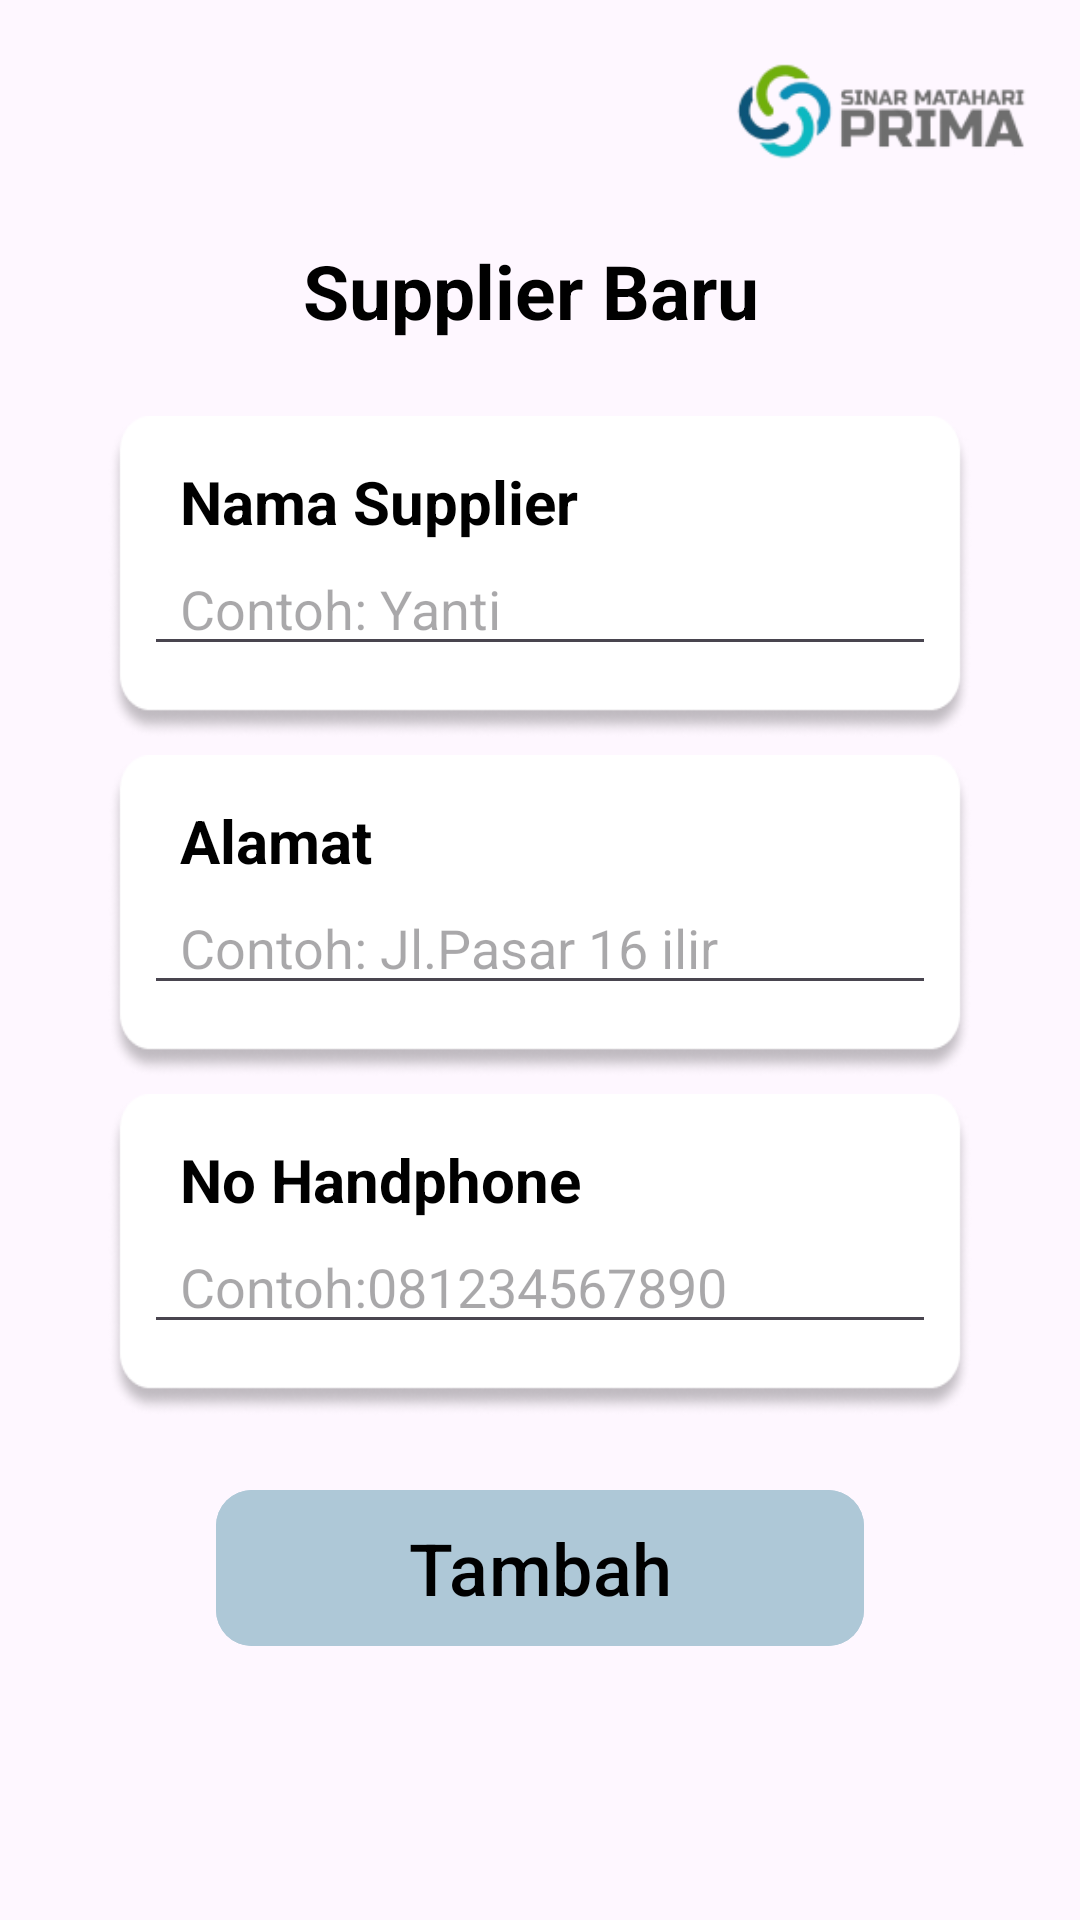

Produce the Android XML layout that renders to this screen, including the resource entries it uses.
<!-- AndroidManifest.xml: application theme Theme.ProjectKP -->
<!-- res/layout/activity_supplier_baru.xml -->
<?xml version="1.0" encoding="utf-8"?>
<androidx.constraintlayout.widget.ConstraintLayout
    xmlns:android="http://schemas.android.com/apk/res/android"
    xmlns:app="http://schemas.android.com/apk/res-auto"
    xmlns:tools="http://schemas.android.com/tools"
    android:id="@+id/main"
    android:layout_width="match_parent"
    android:layout_height="match_parent"
    tools:context=".ui.Activity.RestockActivity">

        <ImageView
            android:layout_width="130dp"
            android:layout_height="80dp"
            android:src="@drawable/img_4"
            app:layout_constraintTop_toTopOf="parent"
            app:layout_constraintEnd_toEndOf="parent"/>
    <ImageView
        android:id="@+id/iv_back_supplier"
        android:layout_width="40dp"
        android:layout_height="50dp"
        android:src="@drawable/baseline_arrow_back_ios_24"
        android:layout_marginTop="20dp"
        android:layout_marginStart="30dp"
        app:layout_constraintTop_toTopOf="parent"
        app:layout_constraintStart_toStartOf="parent"/>

        <TextView
            android:id="@+id/tv_judul_supplier_baru"
            android:layout_width="wrap_content"
            android:layout_height="wrap_content"
            android:text="Supplier Baru "
            android:textStyle="bold"
            android:textColor="@color/black"
            android:layout_marginTop="80dp"
            android:textSize="25sp"
            app:layout_constraintEnd_toEndOf="parent"
            app:layout_constraintTop_toTopOf="parent"
            app:layout_constraintStart_toStartOf="parent"/>

        <androidx.constraintlayout.widget.ConstraintLayout
            android:id="@+id/card_supplier_baru"
            android:layout_width="match_parent"
            android:layout_height="wrap_content"
            app:layout_constraintTop_toBottomOf="@id/tv_judul_supplier_baru"
            android:layout_marginTop="5dp"
            >

            <androidx.constraintlayout.widget.ConstraintLayout
                android:id="@+id/box_nama_supplier_baru"
                android:layout_width="match_parent"
                android:layout_height="108dp"
                android:layout_marginHorizontal="36dp"
                android:layout_marginTop="20dp"
                android:background="@drawable/img_3"
                app:layout_constraintTop_toTopOf="@id/card_supplier_baru"
                app:layout_constraintStart_toStartOf="parent"
                app:layout_constraintEnd_toEndOf="parent"
                android:elevation="12dp">

                <TextView
                    android:id="@+id/tv_nama_supplier_baru"
                    android:layout_width="match_parent"
                    android:layout_height="wrap_content"
                    android:paddingStart="24dp"
                    android:text="Nama Supplier"
                    android:textSize="20dp"
                    android:textColor="@color/black"
                    android:textStyle="bold"
                    android:layout_marginTop="15dp"
                    app:layout_constraintStart_toStartOf="parent"
                    app:layout_constraintTop_toTopOf="parent" />

                <EditText
                    android:id="@+id/et_nama_supplier_baru"
                    android:layout_width="match_parent"
                    android:layout_height="wrap_content"
                    android:paddingStart="12dp"
                    app:layout_constraintTop_toBottomOf="@+id/tv_nama_supplier_baru"
                    android:layout_marginHorizontal="12dp"
                    android:hint="Contoh: Yanti " />

            </androidx.constraintlayout.widget.ConstraintLayout>

            <androidx.constraintlayout.widget.ConstraintLayout
                android:id="@+id/box_alamat_supplier_baru"
                android:layout_width="match_parent"
                android:layout_height="108dp"
                android:layout_marginHorizontal="36dp"
                android:layout_marginTop="5dp"
                android:background="@drawable/img_3"
                app:layout_constraintTop_toBottomOf="@id/box_nama_supplier_baru"
                app:layout_constraintStart_toStartOf="parent"
                app:layout_constraintEnd_toEndOf="parent"
                android:elevation="12dp">

                <TextView
                    android:id="@+id/tv_alamat_supplier_baru"
                    android:layout_width="match_parent"
                    android:layout_height="wrap_content"
                    android:paddingStart="24dp"
                    android:text="Alamat"
                    android:textSize="20dp"
                    android:textColor="@color/black"
                    android:textStyle="bold"
                    android:layout_marginTop="15dp"
                    app:layout_constraintStart_toStartOf="parent"
                    app:layout_constraintTop_toTopOf="parent" />

                <EditText
                    android:id="@+id/et_alamat_supplier_baru"
                    android:layout_width="match_parent"
                    android:layout_height="wrap_content"
                    android:paddingStart="12dp"
                    app:layout_constraintTop_toBottomOf="@id/tv_alamat_supplier_baru"
                    android:layout_marginHorizontal="12dp"
                    android:hint="Contoh: Jl.Pasar 16 ilir"/>
            </androidx.constraintlayout.widget.ConstraintLayout>


            <androidx.constraintlayout.widget.ConstraintLayout
                android:id="@+id/box_nohp_supplier_baru"
                android:layout_width="match_parent"
                android:layout_height="108dp"
                android:layout_marginHorizontal="36dp"
                android:layout_marginTop="5dp"
                android:background="@drawable/img_3"
                app:layout_constraintTop_toBottomOf="@id/box_alamat_supplier_baru"
                app:layout_constraintStart_toStartOf="parent"
                app:layout_constraintEnd_toEndOf="parent"
                android:elevation="12dp">

                <TextView
                    android:id="@+id/tv_nohp_supplier_baru"
                    android:layout_width="match_parent"
                    android:layout_height="wrap_content"
                    android:paddingStart="24dp"
                    android:text="No Handphone"
                    android:textSize="20dp"
                    android:textColor="@color/black"
                    android:textStyle="bold"
                    android:layout_marginTop="15dp"
                    app:layout_constraintStart_toStartOf="parent"
                    app:layout_constraintTop_toTopOf="parent" />

                <EditText
                    android:id="@+id/et_nohp_supplier_baru"
                    android:layout_width="match_parent"
                    android:layout_height="wrap_content"
                    android:paddingStart="12dp"
                    android:inputType="number"
                    app:layout_constraintTop_toBottomOf="@id/tv_nohp_supplier_baru"
                    android:layout_marginHorizontal="12dp"
                    android:hint="Contoh:081234567890" />

            </androidx.constraintlayout.widget.ConstraintLayout>

        </androidx.constraintlayout.widget.ConstraintLayout>

        <com.google.android.material.button.MaterialButton
            android:id="@+id/btn_tambah_supplier_baru"
            android:layout_width="match_parent"
            android:layout_height="60dp"
            android:layout_marginHorizontal="72dp"
            app:layout_constraintTop_toBottomOf="@id/card_supplier_baru"
            android:layout_marginTop="20dp"
            app:cornerRadius="12dp"
            android:textSize="24dp"
            android:textColor="@color/black"
            android:text="Tambah"
            android:textAllCaps="false"
            android:backgroundTint="#AEC8D7"/>

</androidx.constraintlayout.widget.ConstraintLayout>
<!-- resources referenced by this layout -->
<resources>
  <color name="black">#FF000000</color>
  <!-- drawable img_3: png bitmap (drawable, 9992 bytes) -->
  <!-- drawable img_4: png bitmap (drawable, 8301 bytes) -->
  <style name="Theme.ProjectKP" parent="Theme.MaterialComponents.DayNight.DarkActionBar">
          
          <item name="colorPrimary">@color/purple_500</item>
          <item name="colorPrimaryVariant">@color/purple_700</item>
          <item name="colorOnPrimary">@color/white</item>
          
          <item name="colorSecondary">@color/teal_200</item>
          <item name="colorSecondaryVariant">@color/teal_700</item>
          <item name="colorOnSecondary">@color/black</item>
          
          <item name="android:statusBarColor">?attr/colorPrimaryVariant</item>
          
      </style>
  <color name="purple_500">#FF6200EE</color>
  <color name="purple_700">#FF3700B3</color>
  <color name="white">#FFFFFFFF</color>
  <color name="teal_200">#FF03DAC5</color>
  <color name="teal_700">#FF018786</color>
</resources>
